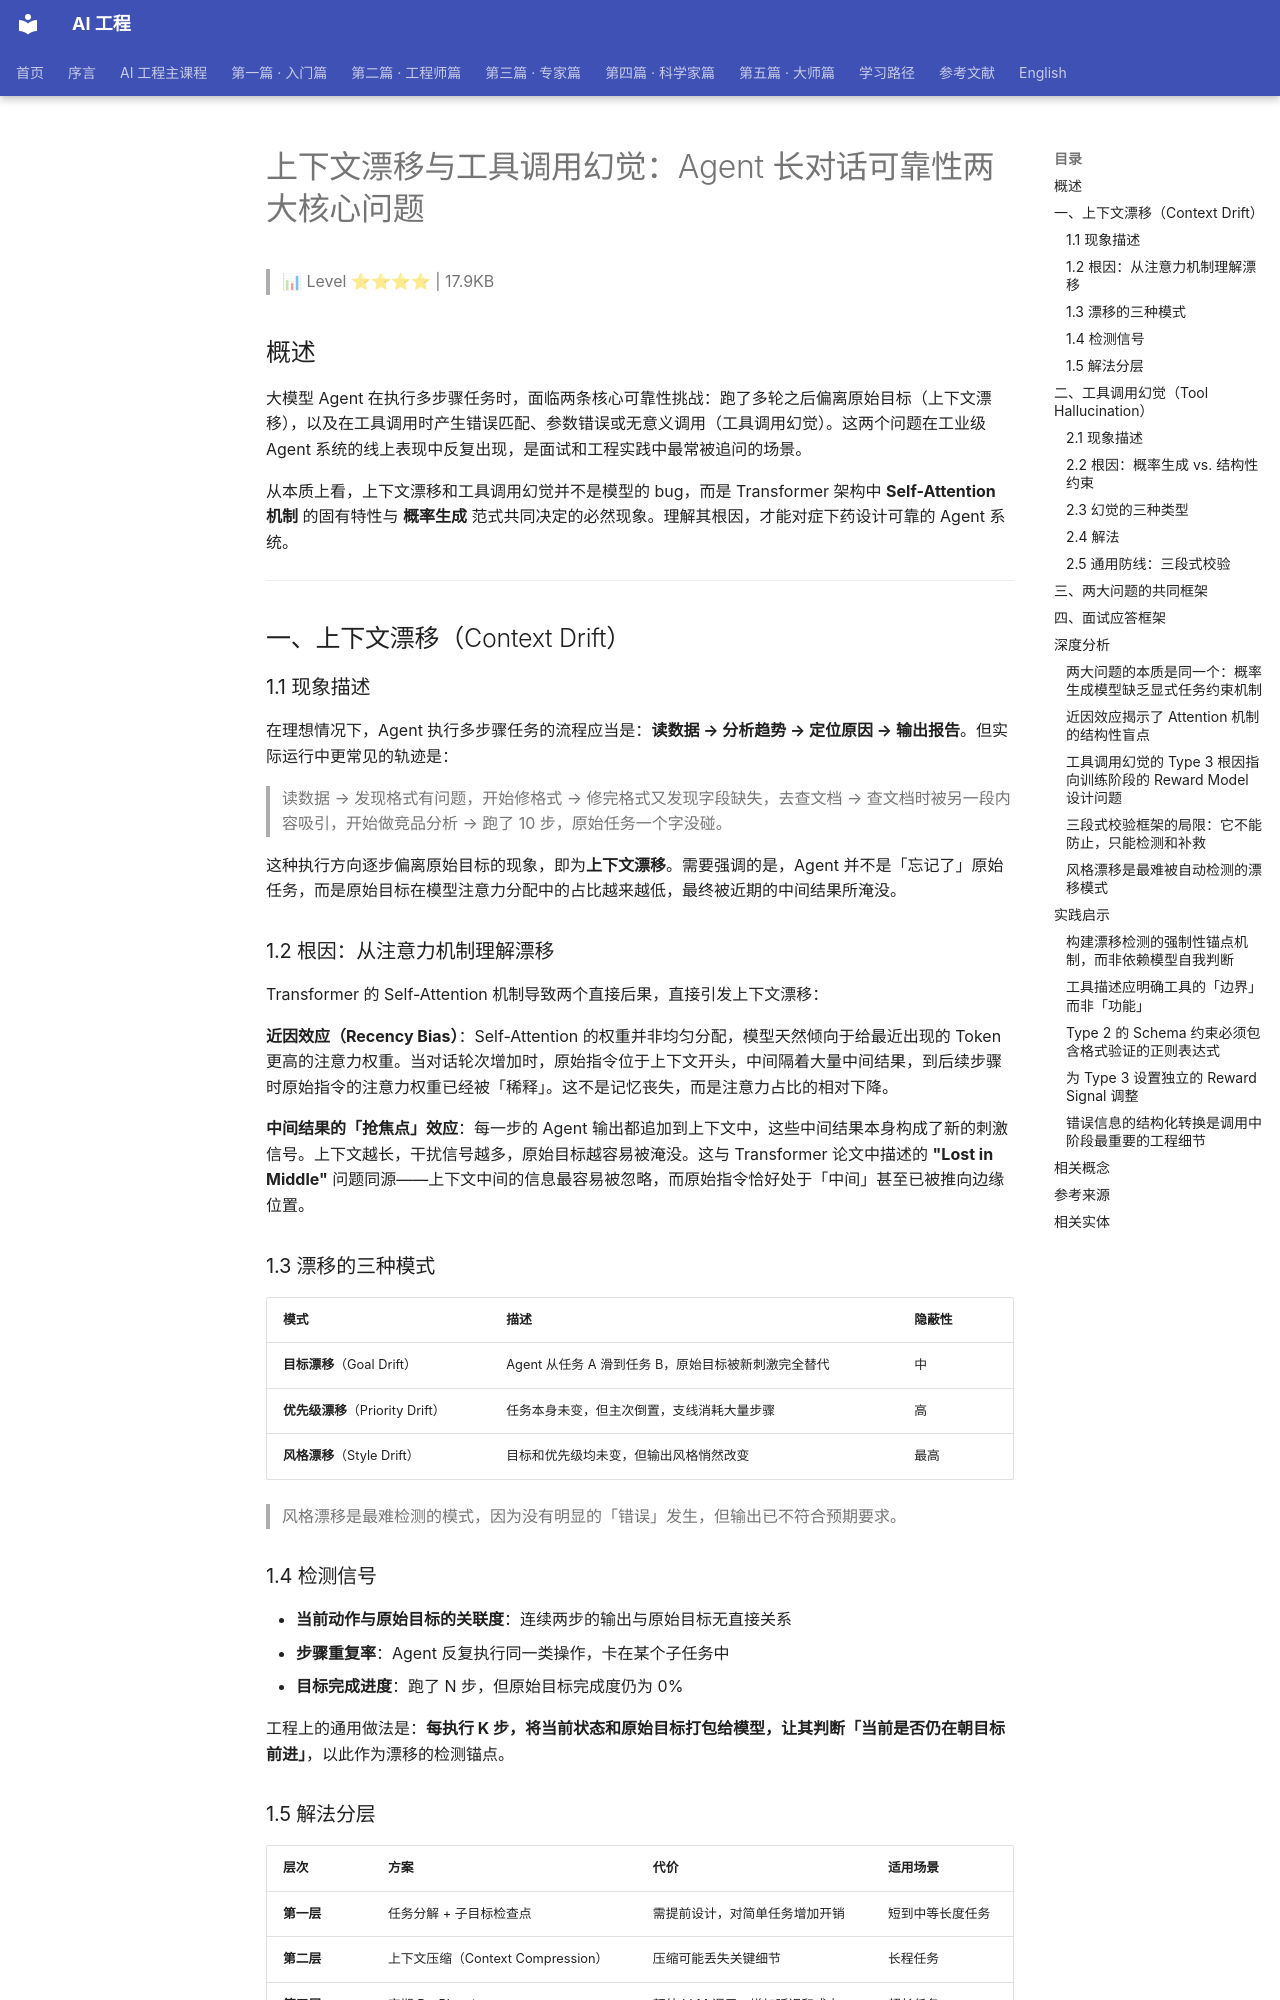

repository: QianJinGuo/wiki-book · page: ch04/251-agent.html · generator: mkdocs

# 上下文漂移与工具调用幻觉：Agent 长对话可靠性两大核心问题

> 📊 Level ⭐⭐⭐⭐ | 17.9KB

## 概述

大模型 Agent 在执行多步骤任务时，面临两条核心可靠性挑战：跑了多轮之后偏离原始目标（上下文漂移），以及在工具调用时产生错误匹配、参数错误或无意义调用（工具调用幻觉）。这两个问题在工业级 Agent 系统的线上表现中反复出现，是面试和工程实践中最常被追问的场景。

从本质上看，上下文漂移和工具调用幻觉并不是模型的 bug，而是 Transformer 架构中 **Self-Attention 机制** 的固有特性与 **概率生成** 范式共同决定的必然现象。理解其根因，才能对症下药设计可靠的 Agent 系统。

---

## 一、上下文漂移（Context Drift）

### 1.1 现象描述

在理想情况下，Agent 执行多步骤任务的流程应当是：**读数据 → 分析趋势 → 定位原因 → 输出报告**。但实际运行中更常见的轨迹是：

> 读数据 → 发现格式有问题，开始修格式 → 修完格式又发现字段缺失，去查文档 → 查文档时被另一段内容吸引，开始做竞品分析 → 跑了 10 步，原始任务一个字没碰。

这种执行方向逐步偏离原始目标的现象，即为**上下文漂移**。需要强调的是，Agent 并不是「忘记了」原始任务，而是原始目标在模型注意力分配中的占比越来越低，最终被近期的中间结果所淹没。

### 1.2 根因：从注意力机制理解漂移

Transformer 的 Self-Attention 机制导致两个直接后果，直接引发上下文漂移：

**近因效应（Recency Bias）**：Self-Attention 的权重并非均匀分配，模型天然倾向于给最近出现的 Token 更高的注意力权重。当对话轮次增加时，原始指令位于上下文开头，中间隔着大量中间结果，到后续步骤时原始指令的注意力权重已经被「稀释」。这不是记忆丧失，而是注意力占比的相对下降。

**中间结果的「抢焦点」效应**：每一步的 Agent 输出都追加到上下文中，这些中间结果本身构成了新的刺激信号。上下文越长，干扰信号越多，原始目标越容易被淹没。这与 Transformer 论文中描述的 **"Lost in Middle"** 问题同源——上下文中间的信息最容易被忽略，而原始指令恰好处于「中间」甚至已被推向边缘位置。

### 1.3 漂移的三种模式

| 模式 | 描述 | 隐蔽性 |
|------|------|--------|
| **目标漂移**（Goal Drift） | Agent 从任务 A 滑到任务 B，原始目标被新刺激完全替代 | 中 |
| **优先级漂移**（Priority Drift） | 任务本身未变，但主次倒置，支线消耗大量步骤 | 高 |
| **风格漂移**（Style Drift） | 目标和优先级均未变，但输出风格悄然改变 | 最高 |

> 风格漂移是最难检测的模式，因为没有明显的「错误」发生，但输出已不符合预期要求。

### 1.4 检测信号

- **当前动作与原始目标的关联度**：连续两步的输出与原始目标无直接关系
- **步骤重复率**：Agent 反复执行同一类操作，卡在某个子任务中
- **目标完成进度**：跑了 N 步，但原始目标完成度仍为 0%

工程上的通用做法是：**每执行 K 步，将当前状态和原始目标打包给模型，让其判断「当前是否仍在朝目标前进」**，以此作为漂移的检测锚点。

### 1.5 解法分层

| 层次 | 方案 | 代价 | 适用场景 |
|------|------|------|----------|
| **第一层** | 任务分解 + 子目标检查点 | 需提前设计，对简单任务增加开销 | 短到中等长度任务 |
| **第二层** | 上下文压缩（Context Compression） | 压缩可能丢失关键细节 | 长程任务 |
| **第三层** | 定期 Re-Planning | 额外 LLM 调用，增加延迟和成本 | 超长任务 |

三层方案并非递进关系，而是根据任务长度和可靠性要求选择合适的组合。

---

## 二、工具调用幻觉（Tool Hallucination）
